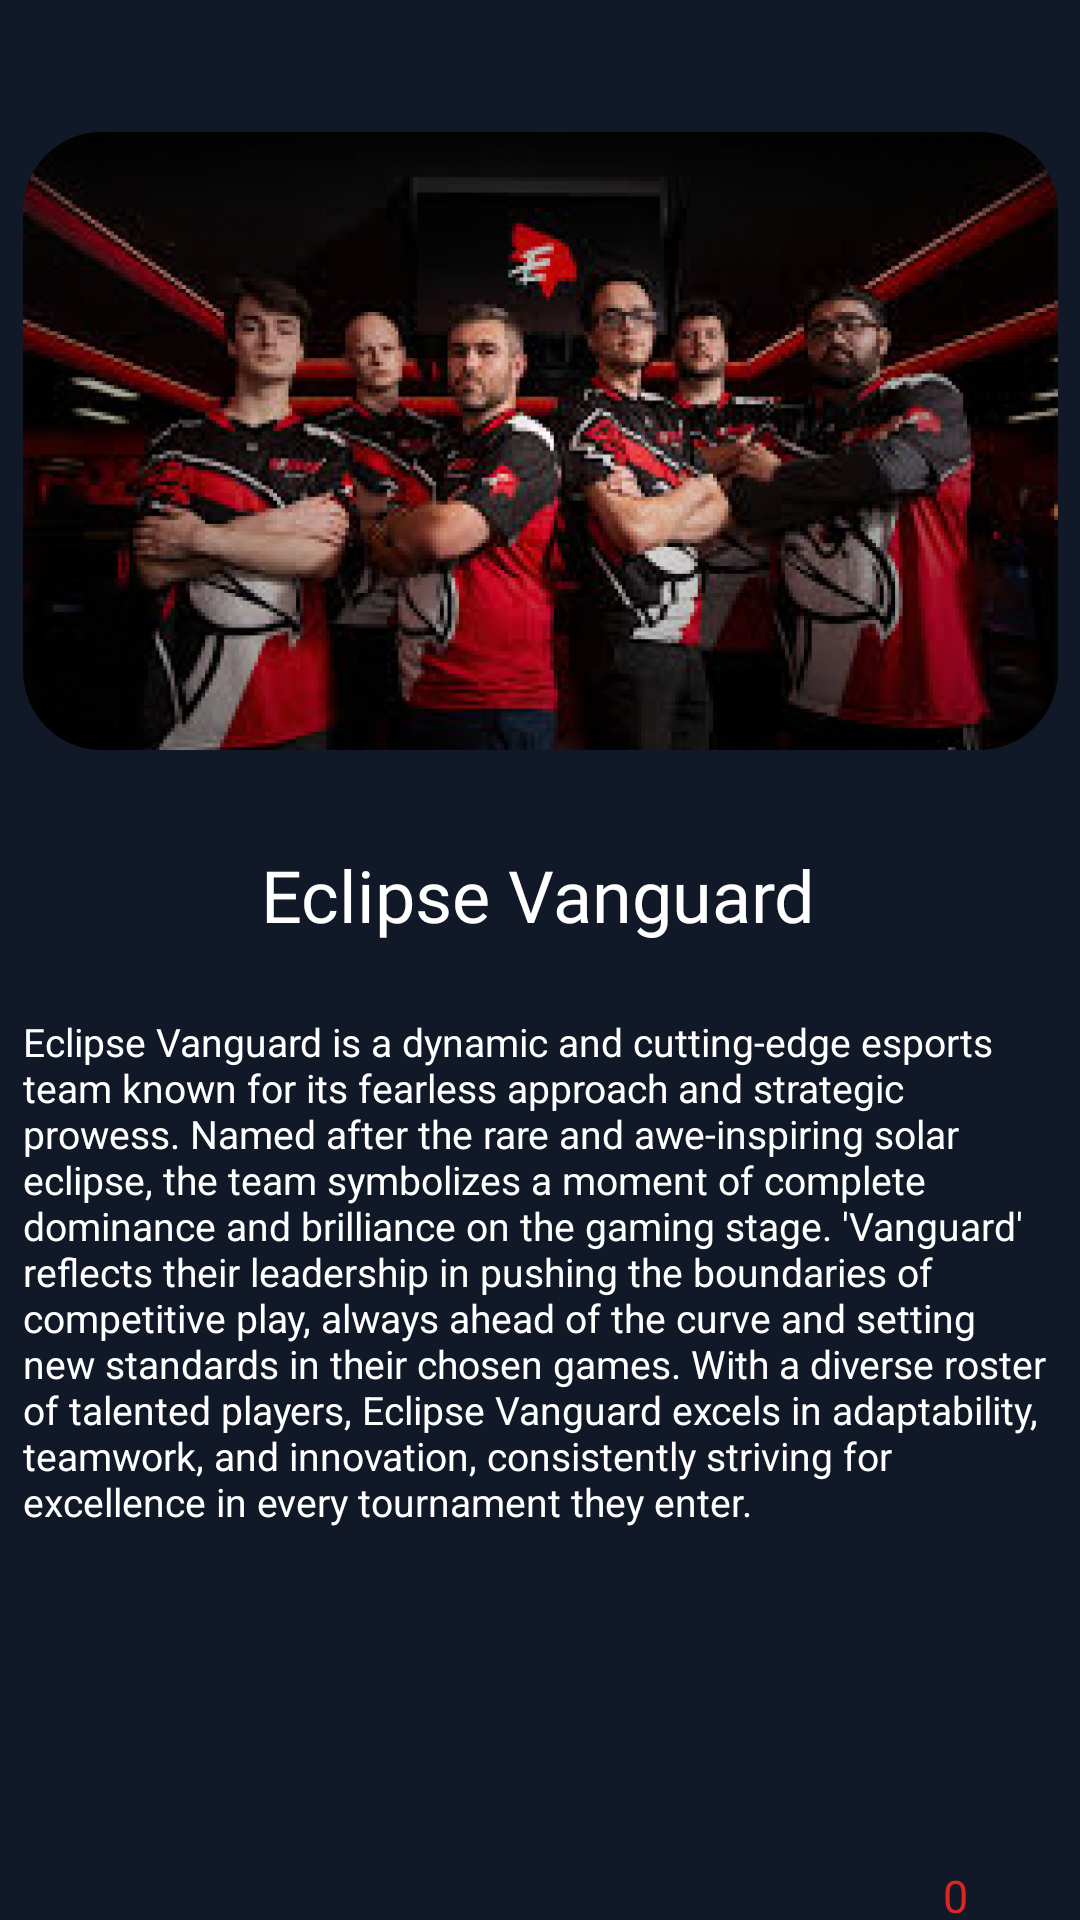

Layout XML and referenced resources for this Android screen:
<!-- AndroidManifest.xml: application theme Theme.EsportsApp -->
<!-- res/layout/activity_who_we_are.xml -->
<?xml version="1.0" encoding="utf-8"?>
<androidx.constraintlayout.widget.ConstraintLayout xmlns:android="http://schemas.android.com/apk/res/android"
    xmlns:app="http://schemas.android.com/apk/res-auto"
    xmlns:tools="http://schemas.android.com/tools"
    android:id="@+id/main"
    android:layout_width="match_parent"
    android:layout_height="match_parent"
    android:background="#111827"
    tools:context=".WhoWeAre">

    <FrameLayout
        android:id="@+id/frame1"
        android:layout_width="345dp"
        android:layout_height="206dp"
        android:layout_marginTop="44dp"
        android:background="@drawable/img_whoweare"
        app:layout_constraintEnd_toEndOf="parent"
        app:layout_constraintStart_toStartOf="parent"
        app:layout_constraintTop_toTopOf="parent">

    </FrameLayout>

    <TextView
        android:id="@+id/textView2"
        android:layout_width="wrap_content"
        android:layout_height="wrap_content"
        android:layout_marginTop="32dp"
        android:fontFamily="@font/montserrat_bold_italic"
        android:text="Eclipse Vanguard"
        android:textColor="@color/white"
        android:textSize="24dp"
        app:layout_constraintEnd_toEndOf="parent"
        app:layout_constraintHorizontal_bias="0.498"
        app:layout_constraintStart_toStartOf="parent"
        app:layout_constraintTop_toBottomOf="@+id/frame1" />

    <TextView
        android:id="@+id/textView3"
        android:layout_width="345dp"
        android:layout_height="186dp"
        android:layout_marginTop="24dp"
        android:text="Eclipse Vanguard is a dynamic and cutting-edge esports team known for its fearless approach and strategic prowess. Named after the rare and awe-inspiring solar eclipse, the team symbolizes a moment of complete dominance and brilliance on the gaming stage. 'Vanguard' reflects their leadership in pushing the boundaries of competitive play, always ahead of the curve and setting new standards in their chosen games. With a diverse roster of talented players, Eclipse Vanguard excels in adaptability, teamwork, and innovation, consistently striving for excellence in every tournament they enter."
        android:textAlignment="inherit"
        android:textColor="@color/white"
        android:textSize="13dp"
        app:layout_constraintEnd_toEndOf="parent"
        app:layout_constraintHorizontal_bias="0.514"
        app:layout_constraintStart_toStartOf="parent"
        app:layout_constraintTop_toBottomOf="@+id/textView2">

    </TextView>

    <Button
        android:id="@+id/btnLike"
        style="@style/Widget.Material3.Button.IconButton.Outlined"
        android:layout_width="75dp"
        android:layout_height="47dp"

        android:layout_marginTop="84dp"
        android:fontFamily="@font/montserrat_semibold"
        android:text="0"
        android:textAlignment="textEnd"
        android:textColor="@color/primary_red"
        android:textColorLink="#F60000"
        android:textSize="15dp"
        app:backgroundTint="@null"
        app:icon="@drawable/like_icon"
        app:iconTint="@color/primary_red"
        app:layout_constraintEnd_toEndOf="parent"
        app:layout_constraintHorizontal_bias="0.904"
        app:layout_constraintStart_toStartOf="parent"
        app:layout_constraintTop_toBottomOf="@+id/textView3"
        app:strokeColor="@color/primary_red">

    </Button>
</androidx.constraintlayout.widget.ConstraintLayout>
<!-- resources referenced by this layout -->
<resources>
  <color name="primary_red">#DC2626</color>
  <color name="white">#FFFFFFFF</color>
  <color name="md_theme_primary">#A0000E</color>
  <color name="md_theme_onPrimary">#FFFFFF</color>
  <color name="md_theme_primaryContainer">#DC2626</color>
  <color name="md_theme_onPrimaryContainer">#FFFFFF</color>
  <color name="md_theme_secondary">#242E3E</color>
  <color name="md_theme_onSecondary">#FFFFFF</color>
  <color name="md_theme_secondaryContainer">#465061</color>
  <color name="md_theme_onSecondaryContainer">#E8EFFF</color>
  <color name="md_theme_tertiary">#7B0009</color>
  <color name="md_theme_onTertiary">#FFFFFF</color>
  <color name="md_theme_tertiaryContainer">#AE2B28</color>
  <color name="md_theme_onTertiaryContainer">#FFFFFF</color>
  <color name="md_theme_error">#A40217</color>
  <color name="md_theme_onError">#FFFFFF</color>
  <color name="md_theme_errorContainer">#DA3437</color>
  <color name="md_theme_onErrorContainer">#FFFFFF</color>
  <color name="md_theme_background">#FFF8F7</color>
  <color name="md_theme_onBackground">#281715</color>
  <color name="md_theme_surface">#FCF8FA</color>
  <color name="md_theme_onSurface">#1B1B1D</color>
  <color name="md_theme_surfaceVariant">#E0E3E3</color>
  <color name="md_theme_onSurfaceVariant">#444748</color>
  <color name="md_theme_outline">#747878</color>
  <color name="md_theme_outlineVariant">#C4C7C8</color>
  <color name="md_theme_inverseSurface">#303031</color>
  <color name="md_theme_inverseOnSurface">#F3F0F1</color>
  <color name="md_theme_inversePrimary">#FFB4AB</color>
  <color name="md_theme_primaryFixed">#FFDAD6</color>
  <color name="md_theme_onPrimaryFixed">#410002</color>
  <color name="md_theme_primaryFixedDim">#FFB4AB</color>
  <color name="md_theme_onPrimaryFixedVariant">#93000B</color>
  <color name="md_theme_secondaryFixed">#D9E3F7</color>
  <color name="md_theme_onSecondaryFixed">#121C2A</color>
  <color name="md_theme_secondaryFixedDim">#BDC7DB</color>
  <color name="md_theme_onSecondaryFixedVariant">#3D4757</color>
  <color name="md_theme_tertiaryFixed">#FFDAD6</color>
  <color name="md_theme_onTertiaryFixed">#410002</color>
  <color name="md_theme_tertiaryFixedDim">#FFB4AC</color>
  <color name="md_theme_onTertiaryFixedVariant">#8E1214</color>
  <color name="md_theme_surfaceDim">#DCD9DB</color>
  <color name="md_theme_surfaceBright">#FCF8FA</color>
  <color name="md_theme_surfaceContainerLowest">#FFFFFF</color>
  <color name="md_theme_surfaceContainerLow">#F6F3F4</color>
  <color name="md_theme_surfaceContainer">#F0EDEE</color>
  <color name="md_theme_surfaceContainerHigh">#EAE7E9</color>
  <color name="md_theme_surfaceContainerHighest">#E5E2E3</color>
</resources>
